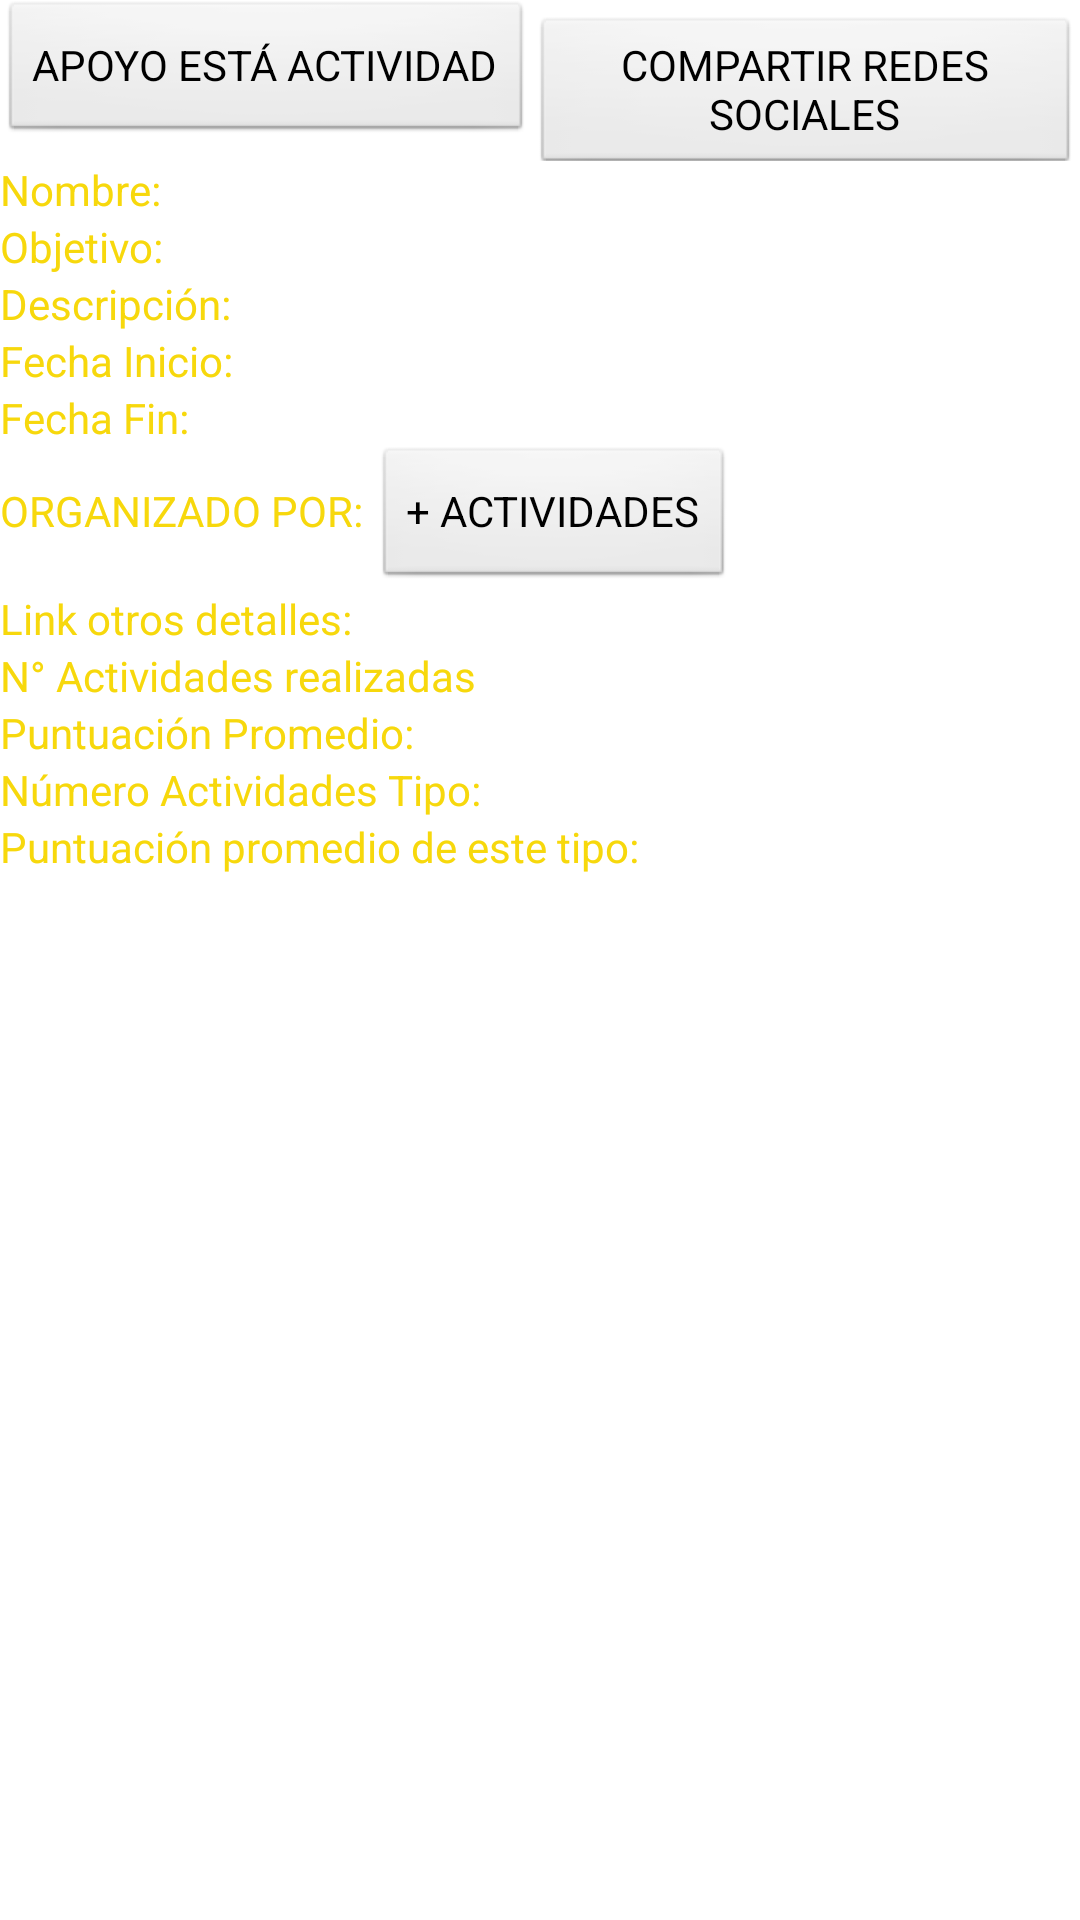

Android layout source for this screen:
<!-- AndroidManifest.xml: application theme AppTheme -->
<!-- res/layout/activity_full_actividad.xml -->
<ScrollView xmlns:android="http://schemas.android.com/apk/res/android"
    xmlns:tools="http://schemas.android.com/tools"
    android:layout_width="fill_parent"
    android:layout_height="fill_parent">

<LinearLayout 
    android:layout_width="fill_parent"
    android:layout_height="wrap_content"
    android:orientation="vertical">
    
    <ImageView 
        android:id="@+id/imgImagen"
        android:layout_width="wrap_content"
        android:layout_height="wrap_content"
        android:contentDescription="@string/app_name"
        android:src="@drawable/grupo"/>
    <LinearLayout 
        android:layout_width="fill_parent"
        android:layout_height="wrap_content"
        android:orientation="horizontal">
        
    <Button 
            android:layout_width="wrap_content"
            android:layout_height="wrap_content"
            android:text="APOYO ESTÁ ACTIVIDAD"
            android:onClick="onClickApoyarActividad"/>
        
    <Button 
            android:layout_width="wrap_content"
            android:layout_height="wrap_content"
            android:text="COMPARTIR REDES SOCIALES"
            android:onClick="onClickCompartirRedesSociales"/>
    </LinearLayout>
    
    
    <LinearLayout 
        android:layout_width="fill_parent"
        android:layout_height="wrap_content"
        android:orientation="horizontal">
    <TextView 
            android:text="Nombre: "
            android:textColor="#f7d80c"
        	android:layout_width="wrap_content"
        	android:layout_height="wrap_content"/>
    <TextView 
            android:id="@+id/txtNombreActividad"
        	android:layout_width="wrap_content"
        	android:layout_height="wrap_content"/>
    
    </LinearLayout>
    
    
    <LinearLayout 
        android:layout_width="fill_parent"
        android:layout_height="wrap_content"
        android:orientation="horizontal">
    <TextView 
            android:text="Objetivo: "
            android:textColor="#f7d80c"
        	android:layout_width="wrap_content"
        	android:layout_height="wrap_content"/>
    <TextView 
            android:id="@+id/txtObjetivo"
        	android:layout_width="wrap_content"
        	android:layout_height="wrap_content"/>
    </LinearLayout>
    
    
    <LinearLayout 
        android:layout_width="fill_parent"
        android:layout_height="wrap_content"
        android:orientation="horizontal">
    <TextView 
            android:text="Descripción: "
            android:textColor="#f7d80c"
        	android:layout_width="wrap_content"
        	android:layout_height="wrap_content"/>
    <TextView 
            android:id="@+id/txtDescripcion"
        	android:layout_width="wrap_content"
        	android:layout_height="wrap_content"/>
    </LinearLayout>
    
    
    <LinearLayout 
        android:layout_width="fill_parent"
        android:layout_height="wrap_content"
        android:orientation="horizontal">
    <TextView 
            android:text="Fecha Inicio: "
            android:textColor="#f7d80c"
        	android:layout_width="wrap_content"
        	android:layout_height="wrap_content"/>
    <TextView 
            android:id="@+id/txtFechaInicio"
        	android:layout_width="wrap_content"
        	android:layout_height="wrap_content"/>
    </LinearLayout>
    
    
    <LinearLayout 
        android:layout_width="fill_parent"
        android:layout_height="wrap_content"
        android:orientation="horizontal">
    <TextView 
            android:text="Fecha Fin: "
            android:textColor="#f7d80c"
        	android:layout_width="wrap_content"
        	android:layout_height="wrap_content"/>
    <TextView 
            android:id="@+id/txtFechaFin"
        	android:layout_width="wrap_content"
        	android:layout_height="wrap_content"/>
    </LinearLayout>
  
    
    <LinearLayout 
        android:layout_width="fill_parent"
        android:layout_height="wrap_content"
        android:orientation="horizontal">
    <TextView 
            android:text="ORGANIZADO POR: "
            android:textColor="#f7d80c"
        	android:layout_width="wrap_content"
        	android:layout_height="wrap_content"/>
    <TextView 
            android:id="@+id/txtOrganizacionNombre"
        	android:layout_width="wrap_content"
        	android:layout_height="wrap_content"/>
    <Button 
            android:id="@+id/btnMasActividades"
            android:layout_width="wrap_content"
            android:layout_height="wrap_content"
            android:text="+ ACTIVIDADES"
            android:onClick="onClickMasActividades"/>
    </LinearLayout>
    
    
    <LinearLayout 
        android:layout_width="fill_parent"
        android:layout_height="wrap_content"
        android:orientation="horizontal">
    <TextView 
            android:text="Link otros detalles: "
            android:textColor="#f7d80c"
        	android:layout_width="wrap_content"
        	android:layout_height="wrap_content"/>
    <TextView 
            android:id="@+id/txtLinkDetalle"
            android:autoLink="web"
        	android:layout_width="wrap_content"
        	android:layout_height="wrap_content"/>
    </LinearLayout>
    
    
    
    
    <LinearLayout 
        android:layout_width="fill_parent"
        android:layout_height="wrap_content"
        android:orientation="horizontal">
    <TextView 
            android:text="N° Actividades realizadas "
            android:textColor="#f7d80c"
        	android:layout_width="wrap_content"
        	android:layout_height="wrap_content"/>
    <TextView 
            android:id="@+id/txtNumeroActividadesRealizadas"
        	android:layout_width="wrap_content"
        	android:layout_height="wrap_content"/>
    </LinearLayout>
    
    
    <LinearLayout 
        android:layout_width="fill_parent"
        android:layout_height="wrap_content"
        android:orientation="horizontal">
    <TextView 
            android:text="Puntuación Promedio: "
            android:textColor="#f7d80c"
        	android:layout_width="wrap_content"
        	android:layout_height="wrap_content"/>
    <TextView 
            android:id="@+id/txtPuntuacionPromedio"
        	android:layout_width="wrap_content"
        	android:layout_height="wrap_content"/>
    </LinearLayout>
    
    
    <LinearLayout 
        android:layout_width="fill_parent"
        android:layout_height="wrap_content"
        android:orientation="horizontal">
    <TextView 
            android:text="Número Actividades Tipo: "
            android:textColor="#f7d80c"
        	android:layout_width="wrap_content"
        	android:layout_height="wrap_content"/>
    <TextView 
            android:id="@+id/txtNumeroActividadesTipo"
        	android:layout_width="wrap_content"
        	android:layout_height="wrap_content"/>
    </LinearLayout>
    
    
    <LinearLayout 
        android:layout_width="fill_parent"
        android:layout_height="wrap_content"
        android:orientation="horizontal">
    <TextView 
            android:text="Puntuación promedio de este tipo: "
            android:textColor="#f7d80c"
        	android:layout_width="wrap_content"
        	android:layout_height="wrap_content"/>
    <TextView 
            android:id="@+id/txtPuntuacionPromedioTipo"
        	android:layout_width="wrap_content"
        	android:layout_height="wrap_content"/>
    </LinearLayout>
    










    
    

    
</LinearLayout>
</ScrollView>
<!-- resources referenced by this layout -->
<resources>
  <string name="app_name">appsocial</string>
  <style name="AppTheme" parent="AppBaseTheme">
          
      </style>
  <style name="AppBaseTheme" parent="android:Theme.Light">
          
      </style>
</resources>
